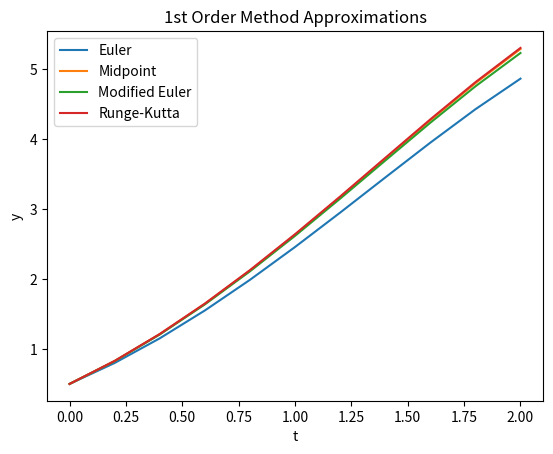
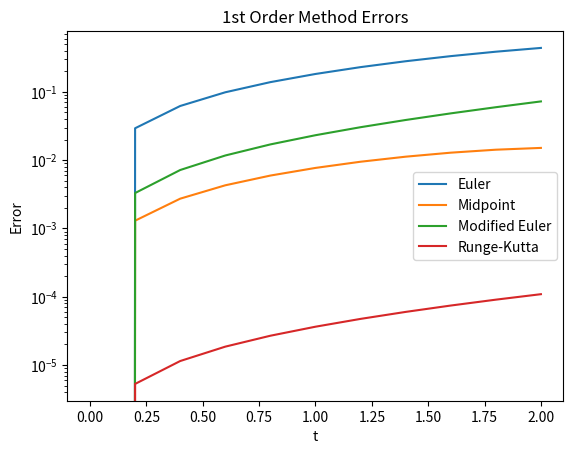
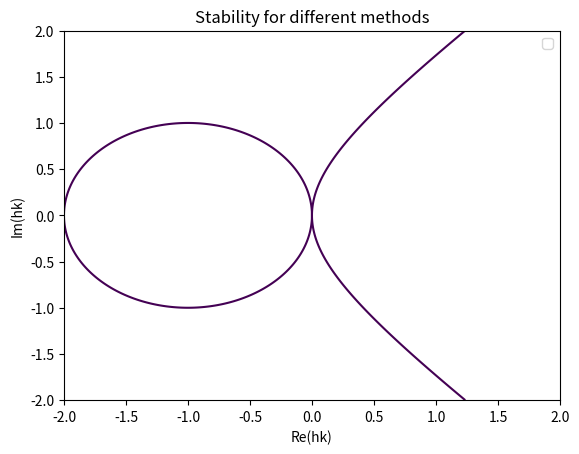

These figures' Python source, in order:
import math
import matplotlib.pyplot as plt
import numpy as np

def main():
    ans1=euler(fcn,0,2,10,0.5)
    ans2=midpoint(fcn,0,2,10,0.5)
    ans3=modifiedeuler(fcn,0,2,10,0.5)
    ans4=rungekutta(fcn,0,2,10,0.5)
    er1=errorcalc(ans1,sol)
    er2=errorcalc(ans2,sol)
    er3=errorcalc(ans3,sol)
    er4=errorcalc(ans4,sol)
    # Solution Plotting
    plt.figure("1st Order Method Approximations")
    plt.title("1st Order Method Approximations")
    plt.xlabel("t")
    plt.ylabel("y")
    plt.plot(ans1[0],ans1[1],label="Euler")
    plt.plot(ans2[0],ans2[1],label="Midpoint")
    plt.plot(ans3[0],ans3[1],label="Modified Euler")
    plt.plot(ans4[0],ans4[1],label="Runge-Kutta")
    plt.legend()
    # Error Plotting
    plt.figure("1st Order Method Errors")
    plt.title("1st Order Method Errors")
    plt.xlabel("t")
    plt.ylabel("Error")
    plt.semilogy(er1[0],er1[1],label="Euler")
    plt.semilogy(er2[0],er2[1],label="Midpoint")
    plt.semilogy(er3[0],er3[1],label="Modified Euler")
    plt.semilogy(er4[0],er4[1],label="Runge-Kutta")
    plt.legend()
    # Stability Plotting
    plt.figure("Stability for different methods")
    plt.title("Stability for different methods")
    plt.xlabel("Re(hk)")
    plt.ylabel("Im(hk)")
    x=np.linspace(-2,2,1000)
    y=np.linspace(-2,2,1000)
    X,Y=np.meshgrid(x,y)
    eulerF=(X+1)**2+Y**2-1
    midpointF=X+(X**2-Y**2)/2
    plt.contour(X,Y,eulerF,[0])
    plt.contour(X,Y,midpointF,[0])
    plt.contour
    plt.legend()

    plt.show()

# Solves for y'=f(t,y)
# a < t < b ; t(0)=alpha
def euler(f,a,b,N,alpha):
    h=(b-a)/N
    t=[a+h*i for i in range(N+1)]
    w=[alpha for i in range(N+1)]
    for i in range(1,N+1):
        w[i] = w[i-1]+h*f(t[i-1],w[i-1])
    return(t,w)
def midpoint(f,a,b,N,alpha):
    h=(b-a)/N
    t=[a+h*i for i in range(N+1)]
    w=[alpha for i in range(N+1)]
    for i in range(1,N+1):
        w[i] = w[i-1]+h*f(t[i-1]+h/2,w[i-1]+(h/2)*f(t[i-1],w[i-1]))
    return(t,w)
def modifiedeuler(f,a,b,N,alpha):
    h=(b-a)/N
    t=[a+h*i for i in range(N+1)]
    w=[alpha for i in range(N+1)]
    for i in range(1,N+1):
        w[i] = w[i-1]+(h/2)*(f(t[i-1],w[i-1])+f(t[i],w[i-1]+h*f(t[i-1],w[i-1])))
    return(t,w)
def rungekutta(f,a,b,N,alpha):
    h=(b-a)/N
    t=[a+h*i for i in range(N+1)]
    w=[alpha for i in range(N+1)]
    for i in range(1,N+1):
        k1=h*f(t[i-1],w[i-1])
        k2=h*f(t[i-1]+h/2,w[i-1]+k1/2)
        k3=h*f(t[i-1]+h/2,w[i-1]+k2/2)
        k4=h*f(t[i],w[i-1]+k3)
        w[i]=w[i-1]+(1/6)*(k1+2*k2+2*k3+k4)
    return(t,w)

# Solves for x"=f(x)
# with Initial conditions x(a) = alpha and x'(a) = beta, a < t < b
def leapfrog(f,a,b,N,alpha,beta):
    h=(b-a)/N
    t=[a+h*i for i in range(N+1)]
    w=[alpha for i in range(N+1)]
    v=[beta for i in range(N+1)]
    for i in range(1,N+1):
        w[i] = w[i-1]+h*v[i-1]+(1/2)*f(w[i-1])*h**2
        v[i] = v[i-1]+(1/2)*(f(w[i-1])+f(w[i]))*h
    return(t,w)

# Solving for Mx" + Cx' + Kx = f(t)
# with x(a) = x0, y(a) = y0
def euler_2nd(F,G,a,b,N,x0,y0):
    # substituting x' = y = F(t,x,y) and y' = (f(t) - Cy - Kx)/M = G(t,x,y)
    h=(b-a)/N
    x=[x0 for i in range(N+1)]
    y=[y0 for i in range(N+1)]
    for i in range(1,N+1):
        x[i] = x[i-1]+h*F(t[i-1],x[i-1],y[i-1])
        y[i] = y[i-1]+h*G(t[i-1],x[i-1],y[i-1])
    return(t,x)


# Modified euler's method
def modifiedeulers(a,b,N,alpha,fty,sol):
    h = (b-a)/N
    t = []
    w = []
    i = 1
    t.append(a)
    w.append(alpha)
    while(i<=N):
        t.append(a + i*h)
        w.append(w[i-1] + (h/2)*(fty(t[i],w[i-1])+fty(t[i-1],w[i-1]+h*fty(t[i-1],w[i-1]))))
        i = i + 1
    return(t,w)

# Midpoint method / runge kutta order two
def rk2(a,b,N,alpha,fty,sol):
    h = (b-a)/N
    t = []
    w = []
    i = 1
    t.append(a)
    w.append(alpha)
    while(i<=N):
        t.append(a + i*h)
        w.append(w[i-1] + h*fty(t[i-1]+h/2,w[i-1]+(h/2)*fty(t[i-1],w[i-1])))
        i = i + 1
    return(t,w)

# Runge kutta fourth order approximation for a system
def rk4sys(a,b,N,alpham,fjtu):
    m = len(alpham)
    h = (b-a)/N
    t = a
    k1,k2,k3,k4,wd,w = [],[],[],[],[],[],[],[]
    for i in range(m):
        k1.append(0);k2.append(0);k3.append(0);k4.append(0);wd.append(0);w.append(alpham[i])
    ti=[a]
    xi=[w]
    for i in range(1,N+1):
        for j in range(m): wd[j] = w[j]
        for j in range(m): k1[j] = h*fjtu[j](t,*wd)
        for j in range(m): wd[j] = w[j] + k1[j]/2
        for j in range(m): k2[j] = h*fjtu[j](t+h/2,*wd)
        for j in range(m): wd[j] = w[j] + k2[j]/2
        for j in range(m): k3[j] = h*fjtu[j](t+h/2,*wd)
        for j in range(m): wd[j] = w[j] + k3[j]
        for j in range(m): k4[j] = h*fjtu[j](t+h,*wd)
        for j in range(m): w[j] = w[j]+(k1[j]+2*k2[j]+2*k3[j]+k4[j])/6
        t = a + round(i*h,3)
        ti.append(t)
        xi.append(w)
    return(ti,xi)


#solves for Mx" + Cx' +Kx = f(t)
def newmark(f,M,C,K,t_i,t_f,N,x_i, v_i,gamma, beta):
    # M is the mass matrix, C is the damping matrix, K is the stiffness matrix
    #x_i and v_i are initial condition vectors
    # f is a column vector
    h = (t_f - t_i)/N
    
    t = np.linspace(t_i, t_f,N + 1)
    x = np.empty(len(x_i),N+1)
    v = np.empty(len(v_i,N+1))
    a = np.empty(len(v_i,N+1))
    
    x[:,0] = x_i
    v[:,0] = v_i
    a[:,0] = np.linalg.inv(M)*(f[:,0] - C*v[:,0] - K*x[:,0])
    
    A = M/(beta*h**2) + gamma*C/(beta*h) + K
    invA = np.linalg.inv(A)
    
    for i in range(0,N):
        B = f[:,i+1] + M * (x[:,i]/(beta*h**2) + v[:,i]/(beta*h) + (1/(2*beta) - 1)*a[:,i]) + C*(gamma*x[:,i]/(beta*h)-v[:,i]*(1-gamma/beta)-h*a[:,i]*(1-gamma/(2*beta)))
        x[:,i+1] = invA * B
        a[:,i+1] = (x[:,i+1]-x[:,i])/(beta*h**2) - v[:,i]/(beta*h)-(1/(2*beta) - 1)*a[:,i]
        v[:,i+1] = v[:,i]+(1-gamma)*h*a[:,i]+gamma*h*a[:,i+1]
        
    return (t,x[:,N+1])
    
def errorcalc(tw,y):
    return([tw[0],[abs(tw[1][i]-y(tw[0][i])) for i in range(len(tw[0]))]])

def funceval(fcn,a,b,N):
    h=(b-a)/N
    t=[a+h*i for i in range(N+1)]
    w=[fcn(t[i]) for i in range(N+1)]
    return(t,w)

def fcn(t,y):return(y-t**2+1)
def sol(t):return(t**2+2*t+1-0.5*math.exp(t))
def fcn2(y):return(-y)
def sol2(t):return(math.sin(t))

if __name__ == '__main__':
    main()
